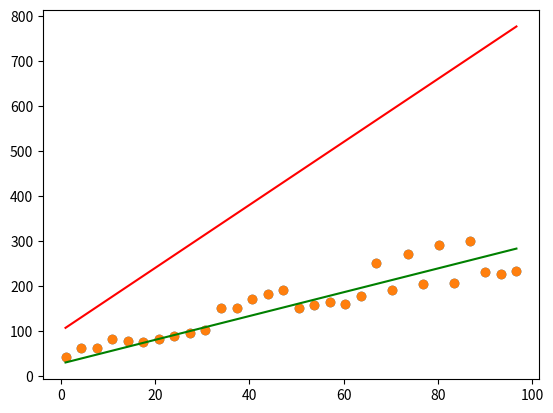

The script that saved this image:
# -*- coding: utf-8 -*-
"""basic_bestfitline.ipynb

Automatically generated by Colaboratory.

Original file is located at
    https://colab.research.google.com/<link-removed>
"""

import numpy as np
import matplotlib.pyplot as plt

x=np.linspace(1,100,30,endpoint=False)
print(x)

y=np.zeros(30,dtype=float)

y = [ 43,   62.9,  62.8,  82.7,  78.4,  75.,   81.6,  88.2,  94.8, 101.4, 152.,  151.9,
 171.8, 181.7, 191.6, 151.,  157.6, 164.2, 160.8, 177.4, 251.,  190.6, 270.8, 203.8,
 290.6, 207.,  300.4, 230.2, 226.8, 233.4]

print(y)

plt.scatter(x,y)

m=7
b=100
z=m*x
z=z+b
plt.plot(x,z,color='red')

def cost(p):
  c=0
  for i in range(30):
    c+=(y[i]-p[i])*(y[i]-p[i])

  return c

print(cost(z))

def update(m,b,lr,lr2):
  #old implementation
  #grad=0
  #gradb=0
  #for i in range(30):
    #grad+=(y[i]-m*x[i]-b)*-1*x[i]
    #gradb+=-(y[i]-m*x[i]-b)

  grad=np.sum(np.dot(-1*(x.T),y-(m*x + b)))
  gradb=np.sum(-1*(y-(m*x + b)))

  M=m-grad*lr
  B=b-gradb*lr2
  return M,B

print(update(5,100,0.000001,0.0001))

m=-2
b=-200
z=m*x
z=z+b
for i in range(300):
  if i%10==0:
    print(cost(z))
  m,b=update(m,b,0.000001,0.001)
  z=m*x
  z=z+b

print(m,b)

plt.plot(x,z,color='green')
plt.scatter(x,y)